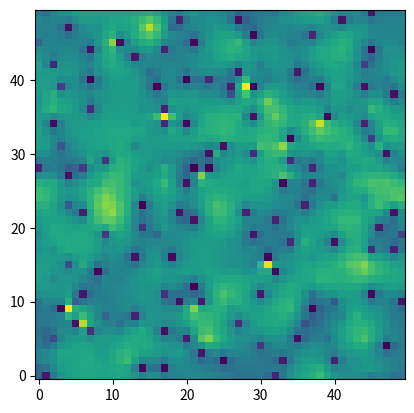

Write the Python code that produced this figure.
import random
import numpy as np
import matplotlib.pyplot as plt

class Agent:
    dissenter = False
    tolerance = 0
    def __init__(self, opinion, pos, delta, grid_size, k) -> None:
        self.opinion = opinion
        self.posx = pos[0]
        self.posy = pos[1]
        self.delta = delta
        self.grid_size = grid_size
        self.k = k

    def getNeighbors(self) -> list:
        row, col = self.posx, self.posy
        shifts = [(-1, 0), (1, 0), (0, -1), (0, 1)]
        neighbors = []
        for dr, dc in shifts:
            nr = (row + dr) % self.grid_size
            nc = (col + dc) % self.grid_size
            neighbors.append((nr, nc))
        return neighbors

    def getOpinion(self) -> float:
        return self.opinion
    def setOpinion(self, val) -> None:
        self.opinion = val
    def getPosition(self) -> list:
        return [self.posx, self.posy]
    def getDelta(self) -> int:
        return self.delta
    def setDelta(self, delta) -> None:
        self.delta = delta
    def setDissenter(self) -> None:
        self.dissenter = True
    def remDissenter(self) -> None:
        self.dissenter = False
    def setTolerance(self, tol) -> None:
        self.tolerance = tol

class Population:
    grid = {}
    def __init__(self, grid_size=10, Uniform=True,
                 Beta=False, Random=False, conf=0.5, learn=0.25) -> None:
        self.Uniform = Uniform
        self.Beta = Beta
        self.Random = Random
        self.grid_size = grid_size
        self.confidence_threshold = conf
        self.learning_rate = learn
        self.createPopulation()

    def createPopulation(self) -> None:
        for row in range(self.grid_size):
            for col in range(self.grid_size):
                self.grid[(row, col)] = Agent(self.createOpinion(), [row, col], 
                                              self.createRandom(),
                                              self.grid_size,
                                              self.createRandom())

    def getNextOpinion(self, cell) -> int:
        #print(self.getSDOpinion(cell))
        #print()
        return round(cell.getOpinion() + cell.k * (round(self.getIdealOpinion(cell), 2) - cell.getOpinion()), 2)

    def getMeanOpinion(self, cell) -> float:
        data = []
        neighbors = cell.getNeighbors()
        for i in range(4):
            data.append(self.grid[neighbors[i]].getOpinion())
        if len(data) == 0: return float('nan')
        return round(sum(data) / len(data), 2)

    def getSDOpinion(self, cell) -> int:
        data = []
        neighbors = cell.getNeighbors()
        for i in range(4):
            data.append(self.grid[neighbors[i]].getOpinion())
        if not data: return None
        mean = sum(data) / len(data)
        squared_deviations = [pow(x - mean, 2) for x in data]
        variance = sum(squared_deviations) / len(data)
        return round(pow(variance, 0.5), 2)

    def getIdealOpinion(self, cell) -> float:
        return round(self.getMeanOpinion(cell) + 0.2 * self.getSDOpinion(cell), 2)

    def getAvgDelta(self, cell) -> int:
        data = []
        neighbors = cell.getNeighbors()
        for i in range(4):
            data.append(self.grid[neighbors[i]].getDelta())
        return sum(data) / len(data)

    def getNextDelta(self, cell) -> int:
        # NSI
        data = []
        neighbors = cell.getNeighbors()
        for i in range(4):
            data.append(self.grid[neighbors[i]].getDelta())
        newDelta = min(max(cell.getDelta() +
                            self.learning_rate *
                            (self.getAvgDelta(cell) - cell.getDelta()), -5),
                            5)
        return int(newDelta)

    def createOpinion(self) -> float:
        if self.Beta == True:
            return self.createBetaOpinion()
        if self.Uniform == True:
            return self.createUniformOpinion()
        if self.Random == True:
            return self.createRandomOpinion()

    def createBetaOpinion(self, alpha=2, beta=2) -> float:
        # alpha, beta -> positive
        u1, u2 = random.random(), random.random()
        t1 = pow(u1, 1/(alpha-1))
        t2 = pow(u2, 1/(beta-1))
        # Combine and transform to beta distribution [0, 1]
        sample = (t1 + t2) / (1 + t1 + t2)
        # Scale and shift to desired range [-1, 1]
        transformed_value = (sample - 0.5) * 2
        return round(transformed_value, 2)

    def createUniformOpinion(self, low=-1, high=1) -> float:
        return round(random.uniform(low, high), 2)

    def createRandom(self) -> float:
        value = random.random()
        while value <= 0 or value >= 1:
            value = random.random()
        return round(value, 2)

    def createRandomOpinion(self, low=-1, high=1) -> float:
        value = random.random() * (high + abs(low)) + low
        while low > value or value > high:
            value = random.random() * (high + abs(low)) + low
        return round(value, 2)

class NSI:
    def __init__(self) -> None:
        self.popl = Population(50, True, False, False, 0.5, 0.25)
    def update(self) -> None:
        pos1, cell1 = random.choice(list(self.popl.grid.items()))
        neighbors = cell1.getNeighbors()
        pos2 = random.choice(neighbors)
        cell2 = self.popl.grid[pos2]
        x1 = cell1.getOpinion()
        x2 = cell2.getOpinion()
        if (abs(x1 - x2) < self.popl.confidence_threshold):
            x1_new = self.popl.getNextOpinion(cell1)
            x2_new = self.popl.getNextOpinion(cell2)
            # x1_new = x1 + self.popl.learning_rate * (x2 - x1)
            # x2_new = x2 + self.popl.learning_rate * (x1 - x2)
            cell1.setOpinion(round(x1_new, 2))
            cell2.setOpinion(round(x2_new, 2))
            #cell1.setDelta(self.popl.getNextDelta(cell1))
            #cell2.setDelta(self.popl.getNextDelta(cell2))

    def simulate(self, timeSteps) -> None:
        for t in range(timeSteps):
            self.update()

def plotHeatMap(vis) -> None:
    plt.clf()
    plt.imshow(vis, origin='lower')
    plt.show()

def main() -> None:
    n = NSI()
    vis = [[0 for x in range(n.popl.grid_size)] for y in range(n.popl.grid_size)]
    for row in range(len(vis)):
        for col in range(len(vis[0])):
            vis[row][col] = n.popl.grid.get((row, col)).getOpinion()
    print(np.matrix(vis))
    plotHeatMap(vis)
    n.simulate(100000)
    print("\n\n")

    vis = [[0 for x in range(n.popl.grid_size)] for y in range(n.popl.grid_size)]
    for row in range(len(vis)):
        for col in range(len(vis[0])):
            vis[row][col] = n.popl.grid.get((row, col)).getOpinion()
    print(np.matrix(vis))
    plotHeatMap(vis)

if __name__ == "__main__":
    main()


# Using delta as a value between 0 and 1 instead of an integer
